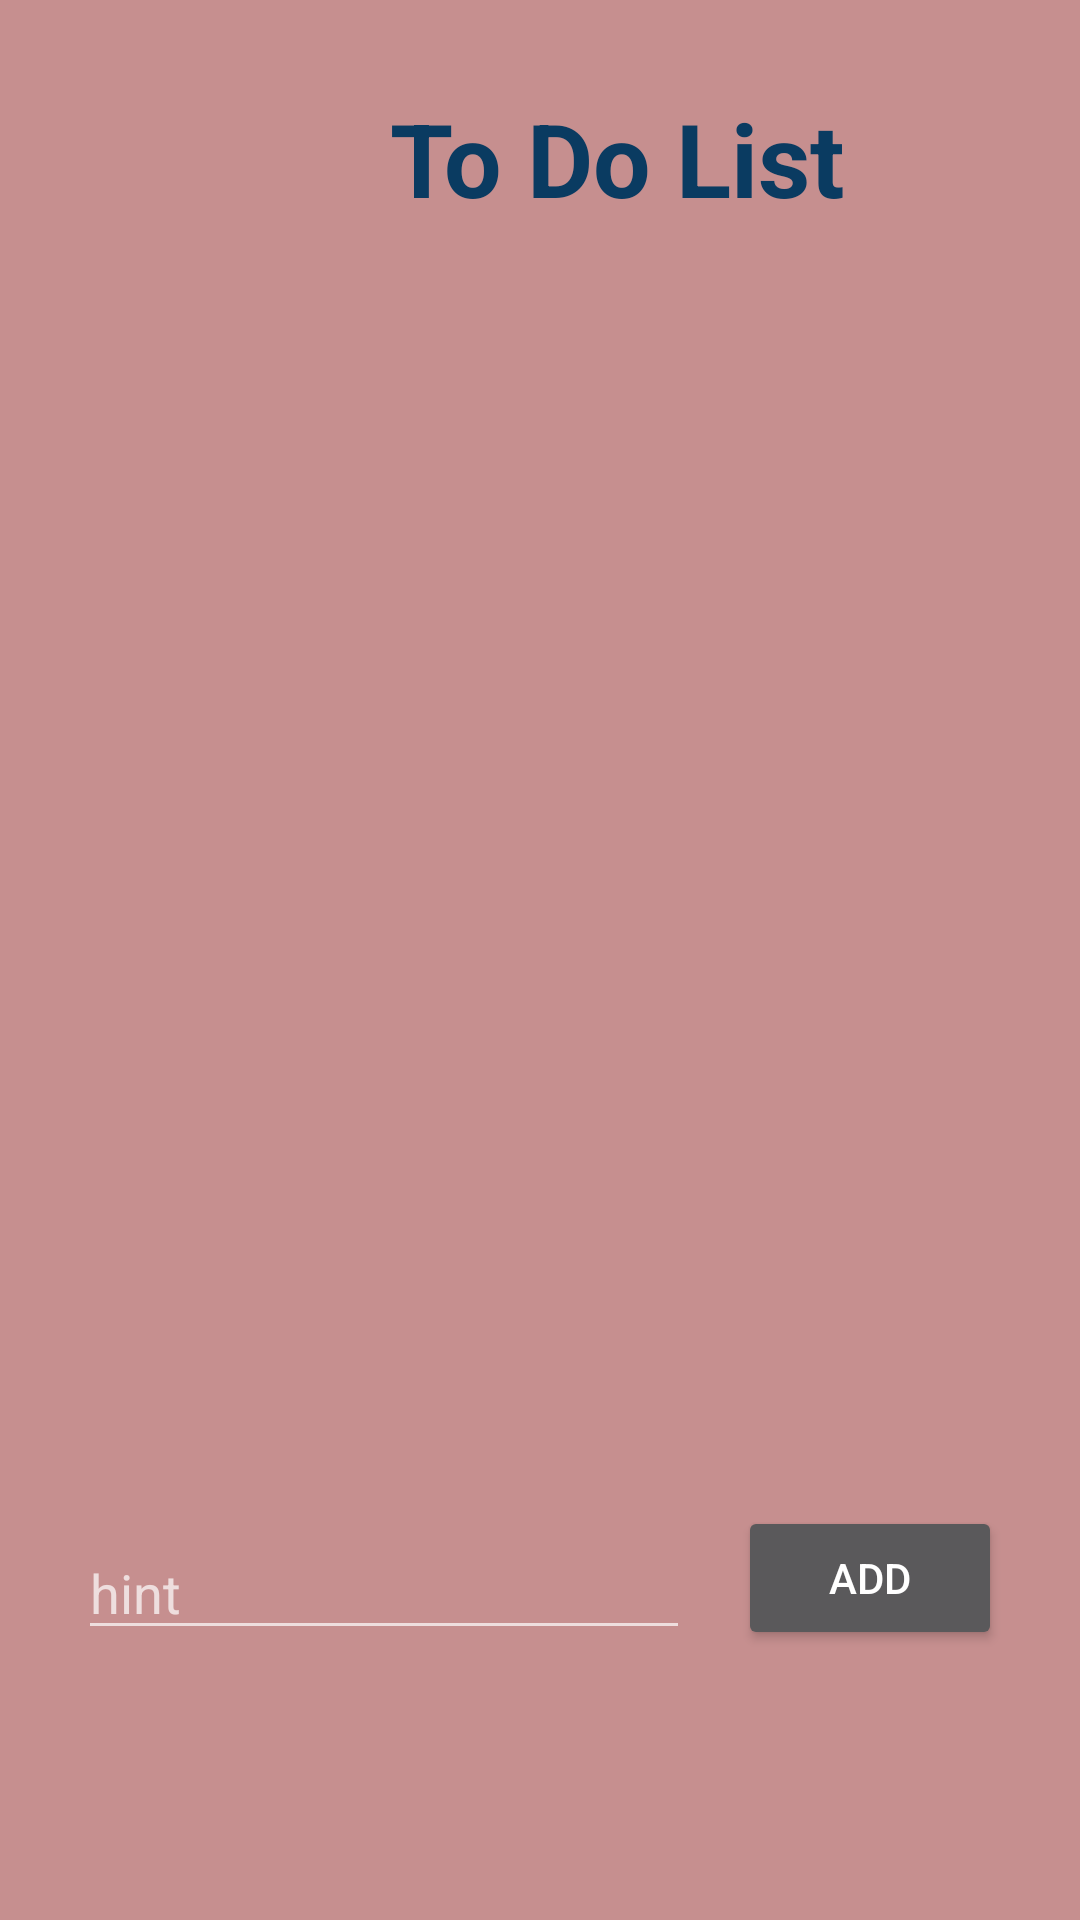

Layout XML and referenced resources for this Android screen:
<!-- AndroidManifest.xml: application theme Theme.AppCompat.NoActionBar -->
<!-- res/layout/activity_todo.xml -->
<?xml version="1.0" encoding="utf-8"?>
<androidx.constraintlayout.widget.ConstraintLayout xmlns:android="http://schemas.android.com/apk/res/android"
    xmlns:app="http://schemas.android.com/apk/res-auto"
    xmlns:tools="http://schemas.android.com/tools"
    android:layout_width="match_parent"
    android:layout_height="match_parent"
    android:background="#C68F8F"
    android:padding="10dp" >


    <TextView
        android:id="@+id/tv_title"
        android:layout_width="match_parent"
        android:layout_height="wrap_content"
        android:text="To Do List"
        android:textColor="#0A3B61"
        android:textSize="34sp"
        android:textStyle="bold"
        android:layout_marginTop="20dp"
        android:layout_marginLeft="120dp"
        app:layout_constraintEnd_toEndOf="parent"
        app:layout_constraintStart_toStartOf="parent"
        app:layout_constraintTop_toTopOf="parent" />














    
    
    
    
    
    
    
    
    
    

    <ScrollView
        android:id="@+id/scroll_view"
        android:layout_width="match_parent"
        android:layout_height="0dp"
        android:layout_marginBottom="8dp"
        android:fillViewport="true"
        app:layout_constraintBottom_toTopOf="@id/todo_add"
        app:layout_constraintLeft_toLeftOf="parent"
        app:layout_constraintTop_toBottomOf="@+id/tv_title">


        <androidx.constraintlayout.widget.ConstraintLayout
            android:layout_width="match_parent"
            android:layout_height="match_parent">


            <androidx.recyclerview.widget.RecyclerView
                android:id="@+id/today_list"
                android:layout_width="match_parent"
                android:layout_height="wrap_content"
                android:layout_marginStart="16dp"
                android:layout_marginLeft="16dp"
                android:layout_marginTop="0dp"
                android:layout_marginEnd="16dp"
                android:layout_marginRight="16dp"
                app:layoutManager="androidx.recyclerview.widget.LinearLayoutManager"
                app:layout_constraintEnd_toEndOf="parent"
                app:layout_constraintStart_toStartOf="parent"
                app:layout_constraintTop_toTopOf="parent"
                tools:listitem="@layout/todolist_item" />

        </androidx.constraintlayout.widget.ConstraintLayout>

    </ScrollView>

    <View
        android:layout_width="match_parent"
        android:layout_height="1dp"
        app:layout_constraintLeft_toLeftOf="parent"
        app:layout_constraintTop_toBottomOf="@id/scroll_view" />

    <Button
        android:id="@+id/todo_add"
        android:layout_width="wrap_content"
        android:layout_height="wrap_content"
        android:layout_marginTop="16dp"
        android:layout_marginEnd="16dp"
        android:layout_marginRight="16dp"
        android:layout_marginBottom="80dp"
        android:text="add"
        app:layout_constraintBottom_toBottomOf="parent"
        app:layout_constraintEnd_toEndOf="parent" />

    <EditText
        android:id="@+id/todo_input"
        android:layout_width="0dp"
        android:layout_height="wrap_content"
        android:layout_marginStart="16dp"
        android:layout_marginLeft="16dp"
        android:layout_marginTop="16dp"
        android:layout_marginEnd="16dp"
        android:layout_marginRight="16dp"
        android:layout_marginBottom="80dp"
        android:ems="10"
        android:hint="hint"
        android:inputType="textPersonName"
        app:layout_constraintBottom_toBottomOf="parent"
        app:layout_constraintEnd_toStartOf="@+id/todo_add"
        app:layout_constraintStart_toStartOf="parent" />

</androidx.constraintlayout.widget.ConstraintLayout>
<!-- res/layout/todolist_item.xml (included above) -->
<?xml version="1.0" encoding="utf-8"?>
<androidx.constraintlayout.widget.ConstraintLayout xmlns:android="http://schemas.android.com/apk/res/android"
    xmlns:app="http://schemas.android.com/apk/res-auto"
    xmlns:tools="http://schemas.android.com/tools"
    android:layout_width="match_parent"
    android:layout_height="wrap_content"
    android:background="#00EADEDE">

    <CheckBox
        android:id="@+id/todo_done"
        android:layout_width="wrap_content"
        android:layout_height="match_parent"
        android:layout_margin="16dp"
        app:layout_constraintBottom_toBottomOf="parent"
        app:layout_constraintLeft_toLeftOf="parent"
        app:layout_constraintTop_toTopOf="parent"
        />

    <androidx.constraintlayout.widget.ConstraintLayout
        android:id="@+id/todo_info"
        android:layout_width="0dp"
        android:layout_height="0dp"
        android:layout_marginLeft="16dp"
        app:layout_constraintBottom_toBottomOf="parent"
        app:layout_constraintLeft_toRightOf="@id/todo_done"
        app:layout_constraintRight_toLeftOf="@id/todo_delete"
        app:layout_constraintTop_toTopOf="parent">

        <TextView
            android:id="@+id/todo_text"
            android:layout_width="0dp"
            android:layout_height="wrap_content"
            android:layout_marginLeft="16dp"
            android:layout_marginTop="8dp"
            android:text="TextView"
            android:textSize="18sp"
            app:layout_constraintBottom_toBottomOf="parent"
            app:layout_constraintLeft_toLeftOf="parent"
            app:layout_constraintTop_toTopOf="parent"
            app:layout_constraintVertical_bias="0.35" />

        <TextView
            android:id="@+id/todo_time"
            android:layout_width="wrap_content"
            android:layout_height="wrap_content"
            android:layout_marginRight="16dp"
            android:textSize="10sp"
            android:visibility="visible"
            app:layout_constraintBottom_toBottomOf="parent"
            app:layout_constraintRight_toRightOf="parent"

            />


    </androidx.constraintlayout.widget.ConstraintLayout>


    <ImageView
        android:id="@+id/todo_delete"
        android:layout_width="wrap_content"
        android:layout_height="wrap_content"
        android:layout_marginTop="16dp"
        android:layout_marginEnd="16dp"
        android:layout_marginRight="16dp"
        android:layout_marginBottom="16dp"
        android:background="#F1EEEE"
        android:visibility="visible"
        app:layout_constraintBottom_toBottomOf="parent"
        app:layout_constraintEnd_toEndOf="parent"
        app:layout_constraintTop_toTopOf="parent"
        app:srcCompat="@android:drawable/ic_menu_delete" />

</androidx.constraintlayout.widget.ConstraintLayout>
<!-- resources referenced by this layout -->
<resources>

</resources>
